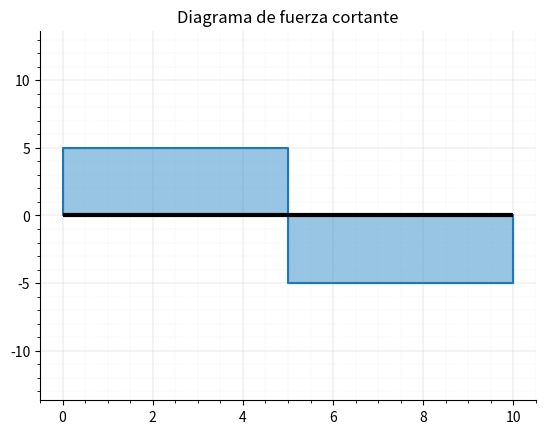

Source code (Python):
# Caso hipotético: viga simplemente apoyada con una carga puntual en el centro
# Calcula: reacciones | fuerza cortante
# Dibuja: viga | apoyos "pinned" o "roller" | carga puntual | reacciones | diagrama fuerza cortante

import matplotlib.pyplot as plt

class Beam:
    def __init__(self, L):
        self.L = L   # largo viga
        self.support_id = 0   # id apoyo
        self.supports = []   # [Support, support_id]
        self.nodes = []   # [Node]
        
    # creador de apoyos
    class Support:
        def __init__(self, support_type, pos):
            self.support_type = support_type   # pinned , roller
            self.xreaction = None   # reacción en x
            self.yreaction = None   # reacción en y
            self.pos = pos   # posición apoyo
            self.id = int   # id apoyo

    # creador de nodos
    class Node:
        def __init__(self, node_type, pos, support_id):
            self.type = node_type   # tipo de nodo ('support' o 'load')
            self.pos = pos   # posición nodo
            self.id = support_id   # id apoyo (si es apoyo) o None (si es carga)
            self.load = None   # carga en nodo
    
    # agregar apoyos
    def add_support(self, support_type, pos):
        self.support_id += 1   # contador id apoyo
        self.supports.append([self.Support(support_type, pos), self.support_id])
        self.nodes.append(self.Node('support', pos, self.support_id))
    
    # agregar carga puntual
    def add_load(self, pos, P, d):
        self.load_pos = pos   # posición carga
        self.point_load = P   # magnitud carga
        self.load_d = d   # dirección carga ('up' o 'down')
        if d == 'down':
            self.point_load = -P   # signo carga (positivo hacia arriba, negativo hacia abajo)
        self.nodes.append(self.Node('load', pos, None))
    
    # calcular reacciones
    def reactions(self):
        for support_list in self.supports:
            support = support_list[0]
            # Fx
            support.xreaction = 0
            # Fy
            support.yreaction = -round(self.point_load/2, 2)
            
    # almacenar todas las cargas
    def loads(self):
        sorted_supports_id = sorted(self.supports, key=lambda x: x[1])   # ordenar apoyos por id
        suppport_id = 0   # contador id apoyo
        for node in self.nodes:
            if node.type == 'load':
                node.load = self.point_load
            elif node.type == 'support':
                node.load = self.supports[suppport_id][0].yreaction
        
        self.nodes = sorted(self.nodes, key=lambda x: x.pos)   # ordenar nodos por posición

        
    # artistas de viga
    # dibujar viga
    def draw_beam(self):
        ax.hlines(y=0, xmin=0, xmax=self.L, color='black', linewidth=3)
        
    # dibujar apoyos
    def draw_supports(self):
        l = self.L/34   # real = 2*l   # longitud apoyo
        h = self.L/17   # altura apoyo
        
        # dibujar sub-apoyo (sombra)    
        def sub_support(pos):   
            sub_l = l + l*0.35   # longitud sub-apoyo
            sub_h = h + l*0.45   # altura sub-apoyo
            ax.hlines(y=-h, xmin=pos-sub_l, xmax=pos+sub_l, color='black')
            ax.fill((pos-sub_l, pos+sub_l, pos+sub_l, pos-sub_l), (-h, -h, -sub_h, -sub_h), color='#CBCBCB')
            
        def drawSupports(support_list):
            support = support_list[0]
            if support.support_type == 'pinned':
                ax.fill((support.pos-l, support.pos+l, support.pos, support.pos-l), (-h, -h, 0, -h), color='#264F92')
                sub_support(support.pos)
            elif support.support_type == 'roller':
                r = self.L/85
                ax.fill((support.pos-l, support.pos+l, support.pos, support.pos-l), (-(h-2*r), -(h-2*r), 0, -(h-2*r)), color='#264F92')
                circle1 = plt.Circle((support.pos-(l-r), -(h-r)), r, color='#264F92')
                circle2 = plt.Circle((support.pos+(l-r), -(h-r)), r, color='#264F92')
                ax.add_artist(circle1)
                ax.add_artist(circle2)
                sub_support(support.pos)
                
        for support in self.supports:
            drawSupports(support)
    
    # dibujar carga puntual    
    def draw_load(self):
        arrow_h = self.L/6.8
        arrow_w = self.L/170
        head_w = self.L/(17/0.35)
        text_dy = arrow_h + arrow_h/4
        if self.load_d == 'down':
            ax.arrow(self.load_pos, arrow_h, 0, -arrow_h, width=arrow_w, head_width=head_w, length_includes_head=True, color='black', linewidth=0.5)
            ax.text(self.load_pos, text_dy, f'{abs(self.point_load)} kN', horizontalalignment='center', verticalalignment='center', fontsize=8)
            
    # dibujar reacciones
    def draw_reactions(self):
        for support_list in self.supports:
            support = support_list[0]
            arrow_h = self.L/8.5
            arrow_w = self.L/170
            head_w = self.L/(17/0.35)
            text_dy = arrow_h + arrow_h/4
            if support.yreaction > 0:
                ax.arrow(support.pos, -arrow_h, 0, arrow_h, width=arrow_w, head_width=head_w, length_includes_head=True, facecolor='red', linewidth=0.5)
                ax.text(support.pos, -text_dy, f'{support.yreaction} kN', horizontalalignment='center', verticalalignment='center', fontsize=8)
                
    # dibujar solicitado
    def draw_beam_elements(self, solicitado):   # solicitado = ['beam', 'supports', 'load', 'reactions']
        self.reactions()
        for artist in solicitado:
            if artist == 'beam':
                self.draw_beam()
            elif artist == 'supports':
                self.draw_supports()
            elif artist == 'load':
                self.draw_load()
            elif artist == 'reactions':
                self.draw_reactions()
        plt.show()
    
    # dibujar todo
    def draw_beam_all(self):
        self.reactions()
        self.draw_beam()
        self.draw_supports()
        self.draw_load()
        self.draw_reactions()
        plt.show()
        
    # artistas diagramas
    # dibujar diagrama de fuerza cortante
    def draw_shear(self):
        self.reactions()
        self.loads()
        
        x = []
        y = []
        for i in range(len(self.nodes)):
            x.append(self.nodes[i].pos)
            x.append(self.nodes[i].pos)
            if i == 0:
                y.append(0)
                y.append(y[-1] + self.nodes[i].load)
            else:
                y.append(y[-1])
                y.append(y[-1] + self.nodes[i].load)
                
        ax.plot(x, y)
        ax.fill_between(x, y, color='#328DCB', alpha=0.5)
        
        ax.yaxis.set_visible(True)
        ax.spines['left'].set_visible(True)
        plt.gca().set_aspect(0.3)
        ax.grid(linewidth=0.2)   # cuadrícula
        ax.minorticks_on()   # sub valores ejes
        ax.grid(linewidth=0.1, which='minor', linestyle=':')   # sub cuadrícula
        ax.set_axisbelow(True)   # cuadrícula detrás de la gráfica
        ax.set_title('Diagrama de fuerza cortante')
        
        self.draw_beam_elements(['beam'])
        
        
v = Beam(10)
v.add_support('pinned', 0)
v.add_support('roller', v.L)
v.add_load(v.L/2, 10, 'down')

fig, ax = plt.subplots()

# no mostrar ejes
ax.yaxis.set_visible(False)
ax.spines['left'].set_visible(False)
ax.spines['top'].set_visible(False)
ax.spines['right'].set_visible(False)

plt.axis('equal')
        
v.draw_shear()